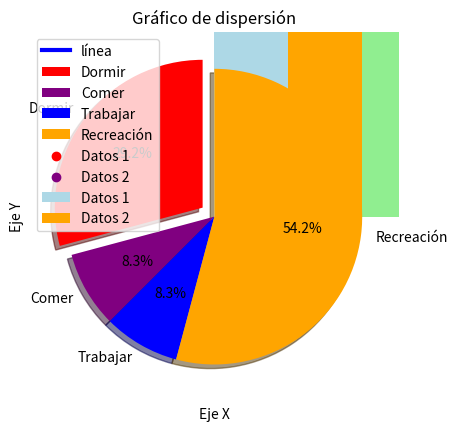

Python code for this plot:
import numpy as np

ceros= np.zeros((2,2))
random= np.random.random((3,5)) 
empty =np.empty((2,3))
mast=np.array([(1, 12, 3 ,4),(1, 2, 4, 5)])

new=np.linspace(9,29,3)
print(new.ndim)
print(new.dtype)
print(mast[0,1])
print(mast.sum())

print(ceros)
print(random)
print(empty)
print(new)






import matplotlib.pyplot as plt
a = [1, 2, 3, 4]
b = [11, 22, 33, 44]

plt.plot(a, b, color='blue', linewidth=3, label='línea')
plt.legend()
plt.grid() #crea un grid
plt.show()

#Definir los datos
x1 = [0.25, 1.25, 2.25, 3.25, 4.25]
y1 = [10, 55, 80, 32, 40]
x2 = [0.75, 1.75, 2.75, 3.75, 4.75]
y2 = [42, 26, 10, 29, 66]
#Configurar las características del gráfico
plt.bar(x1, y1, label = 'Datos 1', width = 0.5, color = 'lightblue')
plt.bar(x2, y2, label = 'Datos 2', width = 0.5, color = 'orange')
#Definir título y nombres de ejes
plt.title('Gráfico de barras')
plt.ylabel('Eje Y')
plt.xlabel('Eje X')
#Mostrar leyenda y figura
plt.legend()
plt.show()

#Definir los datos
a = [22,55,62,45,21,22,34,42,42,4,2,102,95,85,55,110,120,70,65,55,111,115,80,75,65,54,44,43,42,48]
bins = [0,10,20,30,40,50,60,70,80,90,100]
#Configurar las características del gráfico
plt.hist(a, bins, histtype = 'bar', rwidth = 0.8, color = 'lightgreen')
#Definir título y nombres de ejes
plt.title('Histograma')
plt.ylabel('Eje Y')
plt.xlabel('Eje X')
#Mostrar figura
plt.show()

#Definir los datos
dormir =[7,8,6,11,7]
comer = [2,3,4,3,2]
trabajar =[7,8,7,2,2]
recreación = [8,5,7,8,13]
divisiones = [7,2,2,13]
actividades = ['Dormir','Comer','Trabajar','Recreación']
colores = ['red','purple','blue','orange']
#Configurar las características del gráfico
plt.pie(divisiones, labels=actividades, colors=colores, startangle=90, shadow=True, explode=(0.1,0,0,0), autopct='%1.1f%%')
#Definir título
plt.title('Gráfico circular')
#Mostrar figura
plt.show()

#Definir los datos
import matplotlib.pyplot as plt
x1 = [0.25, 1.25, 2.25, 3.25, 4.25]
y1 = [10, 55, 80, 32, 40]
x2 = [0.75, 1.75, 2.75, 3.75, 4.75]
y2 = [42, 26, 10, 29, 66]
#Configurar las características del gráfico
plt.scatter(x1, y1, label = 'Datos 1',color = 'red')
plt.scatter(x2, y2,label = 'Datos 2', color = 'purple')
#Definir título y nombres de ejes
plt.title('Gráfico de dispersión')
plt.ylabel('Eje Y')
plt.xlabel('Eje X')
#Mostrar leyenda y figura
plt.legend()
plt.show()

import pandas as pd
import numpy as np

data = np.array([['','Col1','Col2'], ['Fila1',11,22], ['Fila2',33,44]])          
print(pd.DataFrame(data = data[1:,1:], index = data[1:,0], columns = data[0,1:]))

print('Forma del DataFrame:')
print(data.shape)
print()

#print('Datos nulos en el DataFrame:')
#print(df.isnull())

#Reemplaza los valores perdidos por la media
#print('Reemplazar los valores perdidos por la media:')
#print(df.fillna(df.mean ()))
